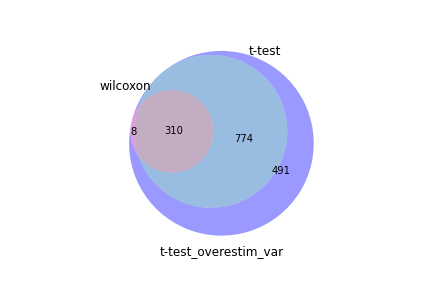

Data behind this chart, as committed beside it:
wilcoxon, t-test, t-test_overestim_var
Rps29, Rps29, Rps29
Rps24, Rps27, Rps27
Rps27, Rps24, Rps24
Rps28, Rps28, Rps28
Rplp1, Rplp1, Rplp1
Rps15a, Ccr7, Rpl21
Rpl12, Rpl21, Rps14
Rps16, Rps16, Rpl35a
Rps14, Rps14, Rpl12
Rpl21, Rgs10, Rps16
Rplp2, Rpl35a, Rps23
Rpl35a, Tcf7, Rps7
Rps7, Rpl12, Rps15
Rps3a1, Rps23, Rps20
Rps27a, Rplp2, Rps27a
Rpl13, Rps7, Rplp2
Rps19, Rps27a, Rps9
Rps15, Igfbp4, Rpl36a
Rpl36a, Rps15, Tcf7
Rps23, Rps20, Rps19
Rps20, Sell, Rps15a
Rps9, Dapl1, Rps21
Rps8, Rps9, Rps3a1
Rpl31, Rpl36a, Rpl23a
Rps17, Rps3a1, Rpl37a
Rpl37a, Rpl23, Rpl9
Rpl23, Rpl13, Rpl13
Rpl9, Rpl23a, Rgs10
Rps18, Rps21, Rpl23
Rpl18a, Rpl18a, Ccr7
Rpl23a, Ramp1, Rps8
Rpl30, Rps19, Sell
Rps21, Rpl37a, Rpl18a
Tpt1, Tpt1, Rpl27a
Rps4x, Rps15a, Tpt1
Rpl8, Rpl9, Rps25
Rps25, Ccr9, Rpl31
Rps3, Rps25, Rps17
Rpl17, Rps8, Rps18
Rpl5, Rpl30, Rpl5
Rpl26, Rpl27a, Rpl30
Rpl27a, Rpl5, Rps4x
Rpl39, Rps3, Rpl26
Rpl15, Rpl26, Rpl36
Rpl36, Rpl17, Rpl17
Rps26, Rps18, Rpl8
Rpl19, Id3, Rps3
Rpl35, Rpl31, Rps6
Tcf7, Rps17, Igfbp4
Rps6, Rpl36, Dapl1
Rpl37, Rps4x, Ramp1
Rpl34, Rps6, Rpl15
Rpl14, Rpl8, Rpl39
Rps5, Rpl39, Rpl35
Rgs10, Rpl15, Rps26
Sell, Nsg2, Rps27rt
Rps27rt, Rps27rt, Ccr9
Eef1b2, Rpl14, Rpl14
Ccr7, Rpl35, Rps5
Rpl6, Rflnb, Rpl34
... 1,523 more rows
